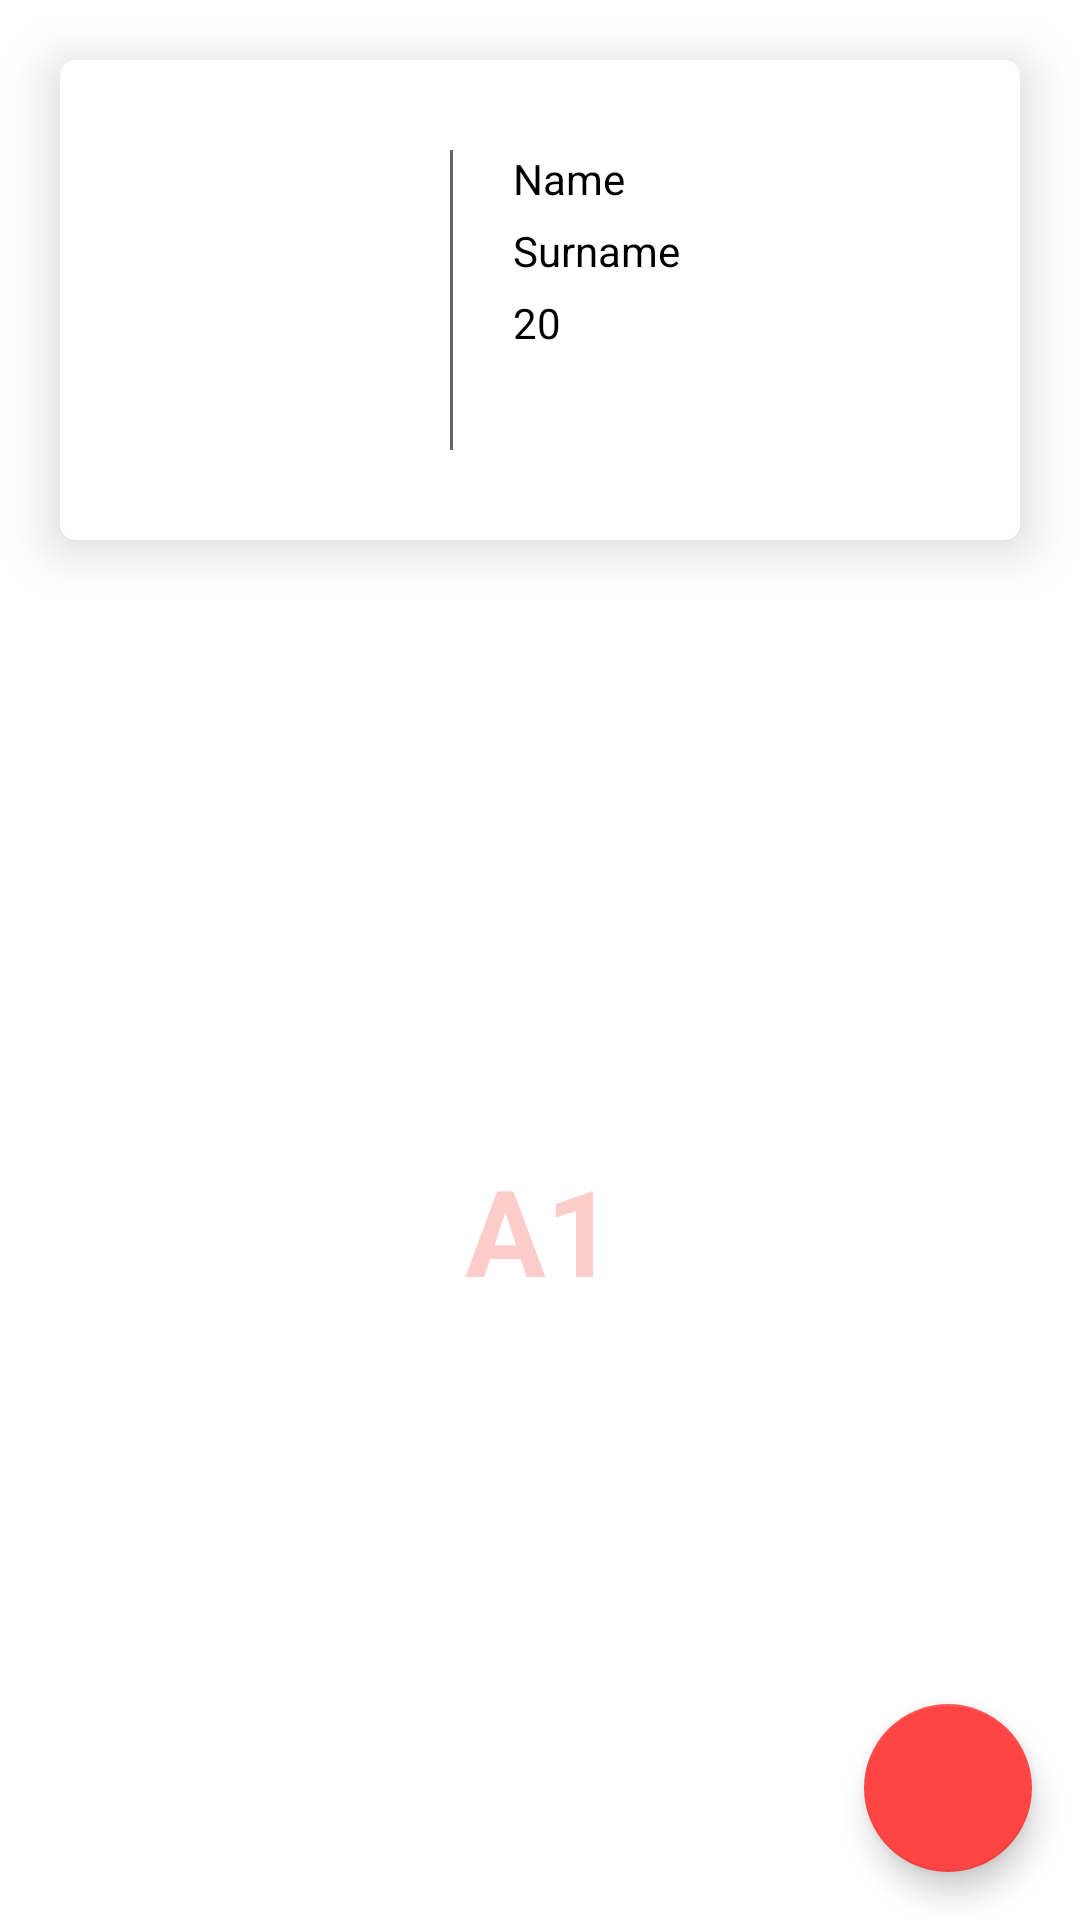

Android layout source for this screen:
<!-- AndroidManifest.xml: application theme Theme.DonorUA -->
<!-- res/layout/fragment_profile.xml -->
<?xml version="1.0" encoding="utf-8"?>
<androidx.constraintlayout.widget.ConstraintLayout
    xmlns:android="http://schemas.android.com/apk/res/android"
    xmlns:app="http://schemas.android.com/apk/res-auto"
    xmlns:tools="http://schemas.android.com/tools"
    android:layout_width="match_parent"
    android:layout_height="match_parent">

    <com.google.android.material.card.MaterialCardView
        android:id="@+id/fragment_profile_card_view"
        android:layout_width="match_parent"
        android:layout_height="wrap_content"
        app:cardCornerRadius="5dp"
        app:cardElevation="10dp"
        android:layout_marginHorizontal="20dp"
        android:layout_marginTop="20dp"
        app:layout_constraintTop_toTopOf="parent">

        <LinearLayout
            android:id="@+id/fragment_profile_info"
            android:layout_width="match_parent"
            android:layout_height="wrap_content"
            app:layout_constraintStart_toStartOf="parent"
            app:layout_constraintEnd_toEndOf="parent"
            app:layout_constraintTop_toTopOf="parent"
            android:layout_margin="30dp"
            android:orientation="horizontal">
            <ImageView
                android:id="@+id/fragment_profile_picture"
                android:layout_width="100dp"
                android:layout_height="100dp"
                android:contentDescription="@null" />

            <View
                android:layout_width="1dp"
                android:background="@color/dark_grey"
                android:layout_height="match_parent"/>

            <LinearLayout
                android:layout_width="match_parent"
                android:layout_height="wrap_content"
                android:paddingHorizontal="20dp"
                android:gravity="center_vertical"
                android:orientation="vertical">
                <TextView
                    android:id="@+id/fragment_profile_name"
                    android:layout_width="wrap_content"
                    android:layout_height="wrap_content"
                    android:text="Name"
                    tools:ignore="HardcodedText"
                    android:singleLine="true"
                    android:ellipsize="end"
                    android:textColor="@color/black"
                    android:textSize="14sp" />
                <View
                    android:layout_width="match_parent"
                    android:layout_height="5dp"/>
                <TextView
                    android:id="@+id/fragment_profile_surname"
                    android:layout_width="wrap_content"
                    android:layout_height="wrap_content"
                    android:text="Surname"
                    android:singleLine="true"
                    android:ellipsize="end"
                    android:textColor="@color/black"
                    android:textSize="14sp"
                    tools:ignore="HardcodedText" />
                <View
                    android:layout_width="match_parent"
                    android:layout_height="5dp"/>
                <TextView
                    android:id="@+id/fragment_profile_age"
                    android:layout_width="wrap_content"
                    android:layout_height="wrap_content"
                    android:text="20"
                    tools:ignore="HardcodedText"
                    android:textColor="@color/black"
                    android:textSize="14sp" />
            </LinearLayout>
        </LinearLayout>

    </com.google.android.material.card.MaterialCardView>


    <TextView
        android:id="@+id/fragment_profile_blood_group"
        android:layout_width="wrap_content"
        android:layout_height="wrap_content"
        android:text="A1"
        tools:ignore="HardcodedText"
        android:textSize="40sp"
        android:textColor="@color/red_light"
        android:textStyle="bold"
        android:gravity="center"
        app:layout_constraintBottom_toBottomOf="parent"
        app:layout_constraintEnd_toEndOf="parent"
        app:layout_constraintStart_toStartOf="parent"
        app:layout_constraintTop_toBottomOf="@id/fragment_profile_card_view" />


    <com.google.android.material.floatingactionbutton.FloatingActionButton
        android:id="@+id/fragment_profile_button_edit"
        android:layout_width="wrap_content"
        android:layout_height="wrap_content"
        android:layout_gravity="end|bottom"
        android:layout_margin="16dp"
        android:contentDescription="@null"
        android:src="@drawable/ic_baseline_edit_24"
        app:layout_constraintBottom_toBottomOf="parent"
        app:layout_constraintEnd_toEndOf="parent" />

</androidx.constraintlayout.widget.ConstraintLayout>
<!-- resources referenced by this layout -->
<resources>
  <color name="black">#FF000000</color>
  <color name="dark_grey">#666</color>
  <color name="red_light">#fcc</color>
  <style name="Theme.DonorUA" parent="Theme.MaterialComponents.DayNight.DarkActionBar">
          
          <item name="colorPrimary">@color/red</item>
          <item name="colorPrimaryVariant">@color/red_light</item>
          <item name="colorOnPrimary">@color/white</item>
          
          <item name="colorSecondary">@color/red</item>
          <item name="colorSecondaryVariant">@color/red_light</item>
          <item name="colorOnSecondary">@color/black</item>
          
          <item name="android:statusBarColor" tools:targetApi="l">@color/status_bar_color</item>
          
          <item name="android:windowActionBar">false</item>
          <item name="android:windowNoTitle">true</item>
  
  
          <item name="android:autofilledHighlight">@android:color/transparent</item>
      </style>
  <color name="red">#ff4444</color>
  <color name="white">#FFFFFFFF</color>
  <color name="status_bar_color">#992928</color>
</resources>
